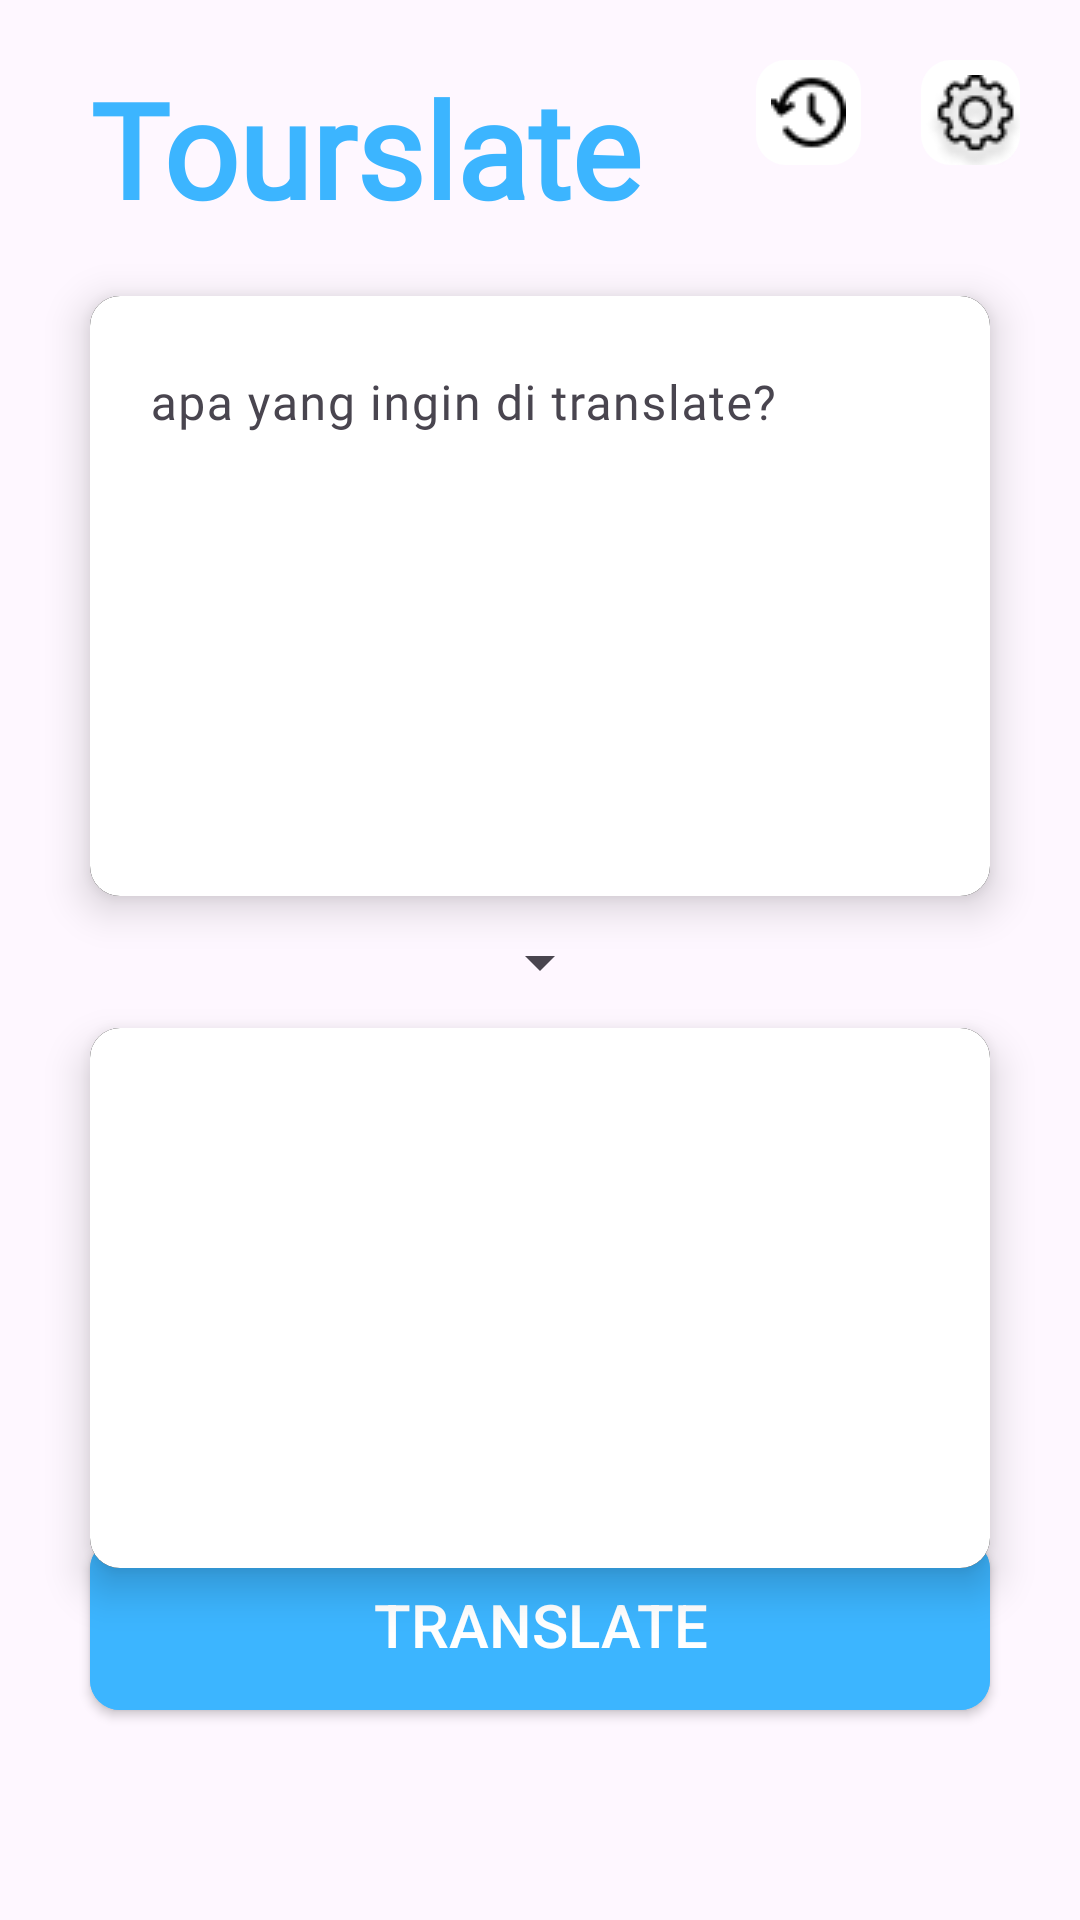

Produce the Android XML layout that renders to this screen, including the resource entries it uses.
<!-- AndroidManifest.xml: application theme Theme.New_Tourslate -->
<!-- res/layout/activity_main.xml -->
<?xml version="1.0" encoding="utf-8"?>
<androidx.constraintlayout.widget.ConstraintLayout xmlns:android="http://schemas.android.com/apk/res/android"
    xmlns:app="http://schemas.android.com/apk/res-auto"
    xmlns:tools="http://schemas.android.com/tools"
    android:id="@+id/main"
    android:layout_width="match_parent"
    android:layout_height="match_parent"
    tools:context=".ui.main.MainActivity">



    <ImageButton
        android:id="@+id/setting_button"
        android:layout_width="33dp"
        android:layout_height="35dp"
        android:src="@drawable/setting"
        app:layout_constraintEnd_toEndOf="parent"
        app:layout_constraintTop_toTopOf="parent"
        android:backgroundTint="@color/white"
        android:background="@drawable/rounded"
        android:paddingTop="8dp"
        android:paddingStart="3dp"
        android:layout_marginTop="20dp"
        android:layout_marginEnd="20dp"
        />

    <ImageButton
        android:id="@+id/history_button"
        android:layout_width="wrap_content"
        android:layout_height="wrap_content"
        android:src="@drawable/history"
        android:padding="5dp"
        android:backgroundTint="@color/white"
        android:background="@drawable/rounded"
        app:layout_constraintEnd_toStartOf="@id/setting_button"
        app:layout_constraintTop_toTopOf="parent"
        android:layout_marginTop="20dp"
        android:layout_marginEnd="20dp"
        />


    <TextView
        android:id="@+id/app_name"
        android:layout_width="match_parent"
        android:layout_height="wrap_content"
        android:layout_marginTop="20dp"
        android:fontFamily="@font/gemunu_libre"
        android:text="@string/app_name"
        android:textColor="@color/blue"
        android:textSize="44sp"
        android:layout_marginLeft="30dp"
        android:textStyle="bold"
        android:textFontWeight="900"
        app:layout_constraintStart_toStartOf="parent"
        app:layout_constraintTop_toTopOf="parent" />

    <com.google.android.material.textfield.TextInputLayout
        android:id="@+id/layout_input"
        android:layout_width="300dp"
        android:layout_marginTop="20dp"
        android:layout_height="200dp"
        android:background="@drawable/background_shadow"
        app:boxStrokeWidth="0dp"
        android:elevation="8dp"
        app:layout_constraintEnd_toEndOf="parent"
        app:layout_constraintStart_toStartOf="parent"
        app:layout_constraintTop_toBottomOf="@+id/app_name">

        <com.google.android.material.textfield.TextInputEditText
            android:id="@+id/edit_text"
            android:layout_width="match_parent"
            android:layout_height="match_parent"
            android:gravity="top"
            android:hint="@string/hint"
            android:fontFamily="@font/noto_serif"
            android:textColor="@color/black"
            android:textColorHint="@color/black" />

    </com.google.android.material.textfield.TextInputLayout>

    <Spinner
        android:id="@+id/spinner_input"
        android:layout_width="wrap_content"
        android:layout_height="wrap_content"
        app:layout_constraintEnd_toEndOf="parent"
        app:layout_constraintStart_toStartOf="parent"
        android:layout_marginTop="10dp"
        app:layout_constraintTop_toBottomOf="@id/layout_input" />

    <TextView
        android:id="@+id/result"
        android:layout_width="300dp"
        android:layout_height="180dp"
        app:layout_constraintEnd_toEndOf="parent"
        app:layout_constraintStart_toStartOf="parent"
        app:layout_constraintTop_toBottomOf="@id/spinner_input"
        android:layout_marginTop="10dp"
        android:elevation="8dp"
        android:padding="15dp"
        android:fontFamily="@font/noto_serif"
        android:textColor="@color/black"
        tools:text="This is the result of the app"
        android:background="@drawable/background_shadow"
        />

    <Spinner
        android:id="@+id/spinner_input2"
        android:layout_width="wrap_content"
        android:layout_height="wrap_content"
        app:layout_constraintEnd_toEndOf="parent"
        app:layout_constraintStart_toStartOf="parent"
        android:layout_marginTop="10dp"
        app:layout_constraintTop_toBottomOf="@id/result" />

    <Button
        android:id="@+id/translate_button"
        android:layout_width="300dp"
        android:layout_height="wrap_content"
        app:layout_constraintBottom_toBottomOf="parent"
        app:layout_constraintEnd_toEndOf="parent"
        app:layout_constraintStart_toStartOf="parent"
        android:layout_marginBottom="70dp"
        android:paddingVertical="15dp"
        android:background="@drawable/background_shadow"
        android:backgroundTint="@color/blue"
        android:textColor="@color/white"
        android:text="@string/translate"
        android:textSize="20sp"
        />

    <ProgressBar
        android:id="@+id/progressBar"
        android:layout_width="wrap_content"
        android:layout_height="wrap_content"
        android:visibility="gone"
        style="@android:style/Widget.DeviceDefault.Light.ProgressBar.Large"
        android:elevation="8dp"
        app:layout_constraintBottom_toBottomOf="parent"
        app:layout_constraintEnd_toEndOf="parent"
        app:layout_constraintStart_toStartOf="parent"
        app:layout_constraintTop_toTopOf="parent" />



</androidx.constraintlayout.widget.ConstraintLayout>
<!-- resources referenced by this layout -->
<resources>
  <color name="black">#FF000000</color>
  <color name="blue">#3CB5FF</color>
  <color name="white">#FFFFFFFF</color>
  <!-- drawable background_shadow (drawable) -->
  <?xml version="1.0" encoding="utf-8"?>
  <layer-list xmlns:android="http://schemas.android.com/apk/res/android">
      <item>
          <shape android:shape="rectangle">
              <solid android:color="@color/black" />
              <corners android:radius="10dp" />  </shape>
      </item>
      <item>
          <shape android:shape="rectangle">
              <solid android:color="@color/white" />  <corners android:radius="10dp" />  <padding android:top="4dp" android:right="4dp" android:bottom="4dp" android:left="4dp" />  </shape>
      </item>
  </layer-list>
  <!-- drawable history: png bitmap (drawable, 573 bytes) -->
  <!-- drawable rounded (drawable) -->
  <shape xmlns:android="http://schemas.android.com/apk/res/android">
      <solid android:color="#FFCCE5FF" /> <corners android:topLeftRadius="10dp"
      android:topRightRadius="10dp"
      android:bottomRightRadius="10dp"
      android:bottomLeftRadius="10dp" /> </shape>
  <!-- drawable setting: png bitmap (drawable, 1639 bytes) -->
  <string name="app_name">Tourslate</string>
  <string name="hint">apa yang ingin di translate?</string>
  <string name="translate">Translate</string>
  <style name="Theme.New_Tourslate" parent="Base.Theme.New_Tourslate" />
  <style name="Base.Theme.New_Tourslate" parent="Theme.Material3.DayNight.NoActionBar">
          
          
      </style>
</resources>
